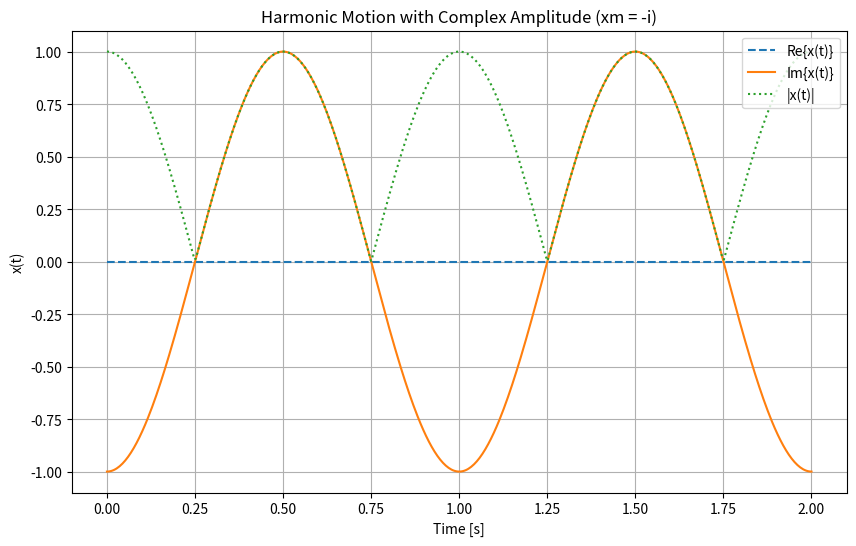

Source code (Python):
import numpy as np
import matplotlib.pyplot as plt

# Parameters
phi = 0
xm = -1j
omega = 2 * np.pi  # rad/s

# Time array
t = np.linspace(0, 2, 500)  # two seconds

# Signal
x = xm * np.cos(omega * t + phi)

# Parts
x_real = np.real(x)
x_imag = np.imag(x)
x_mag = np.abs(x)

# Plot
plt.figure(figsize=(10,6))
plt.plot(t, x_real, label='Re{x(t)}', linestyle='--')
plt.plot(t, x_imag, label='Im{x(t)}')
plt.plot(t, x_mag, label='|x(t)|', linestyle=':')

plt.title("Harmonic Motion with Complex Amplitude (xm = -i)")
plt.xlabel("Time [s]")
plt.ylabel("x(t)")
plt.legend()
plt.grid(True)
plt.show()
